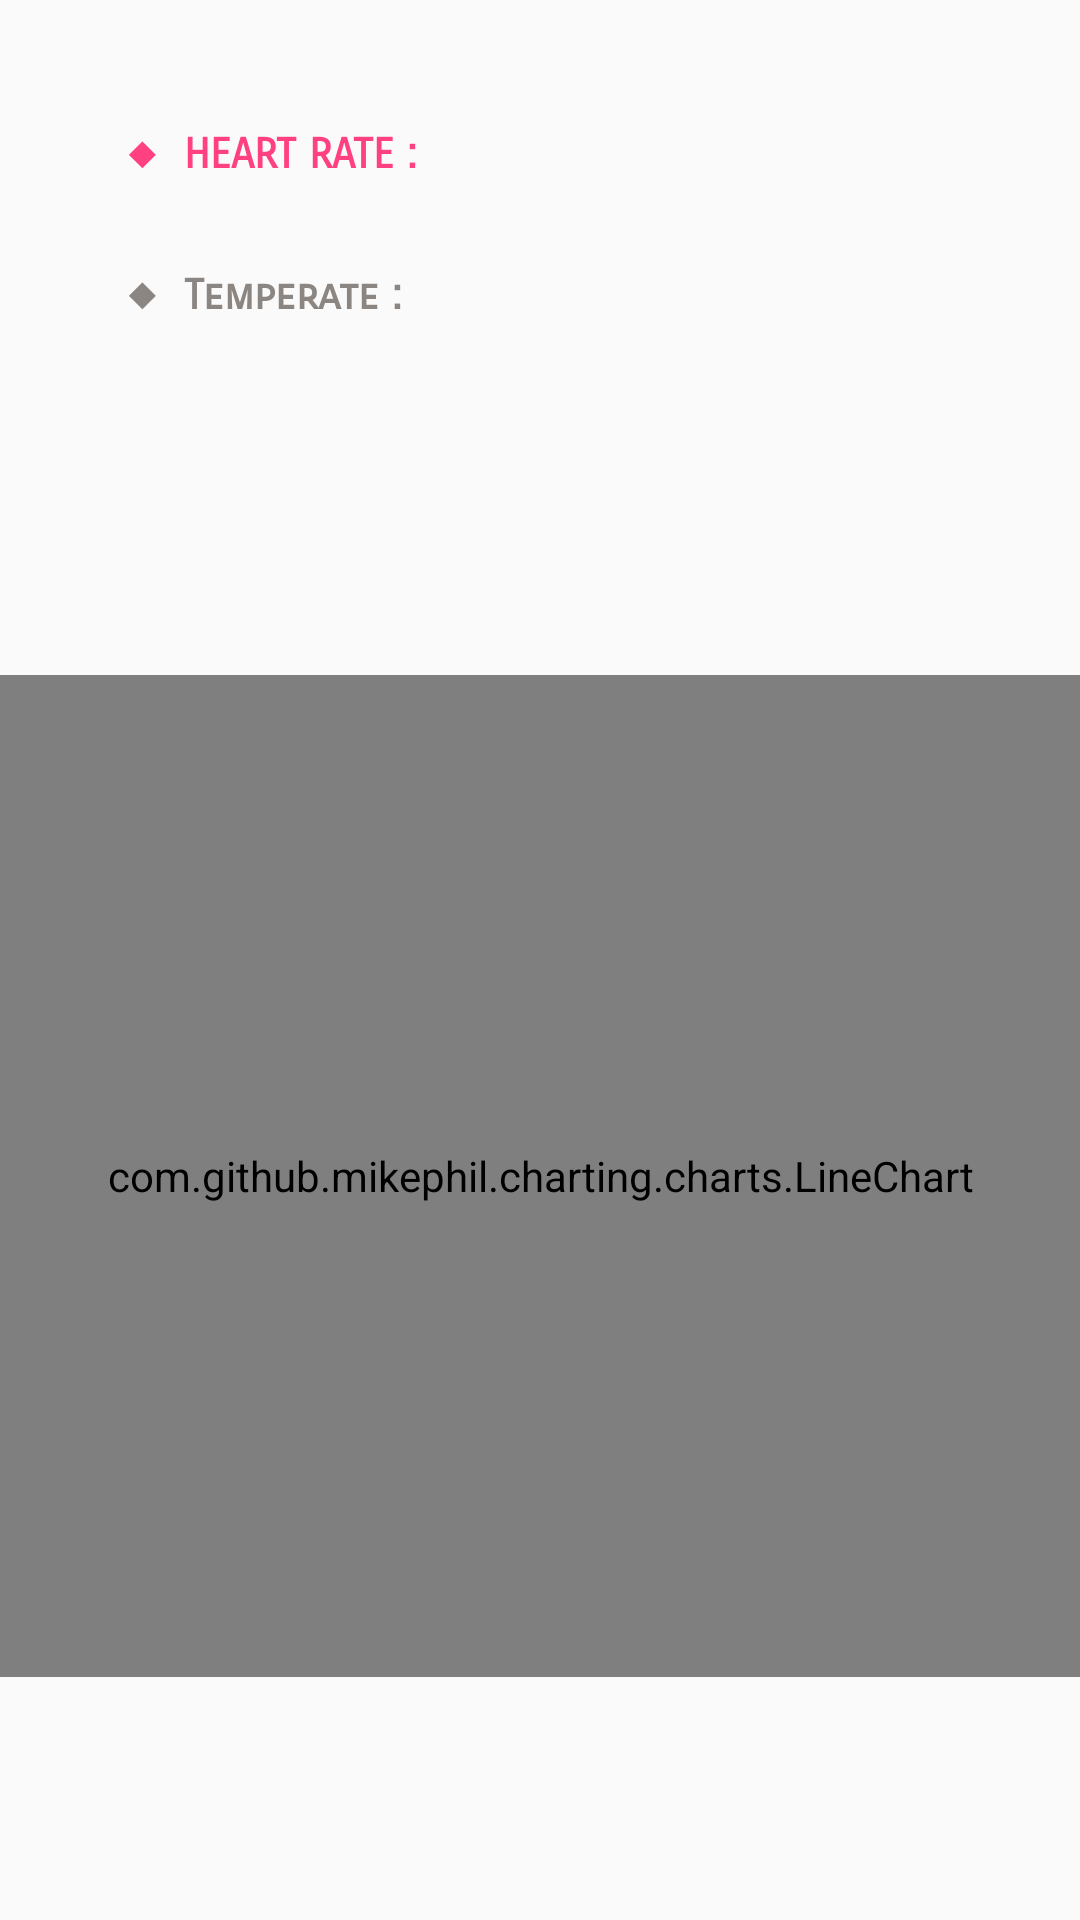

This screen was rendered from an Android layout file. Write that file and the resources it references.
<!-- AndroidManifest.xml: application theme AppTheme -->
<!-- res/layout/fragment_dashboard.xml -->
<?xml version="1.0" encoding="utf-8"?>
<RelativeLayout
    xmlns:android="http://schemas.android.com/apk/res/android"
    xmlns:app="http://schemas.android.com/apk/res-auto"
    xmlns:tools="http://schemas.android.com/tools"
    android:layout_width="match_parent"
    android:layout_height="match_parent"
    android:id="@+id/freshdashboard"
    tools:context=".DashboardFragment">

    <TextView
        android:id="@+id/HeartRate"
        android:layout_width="wrap_content"
        android:layout_height="29dp"
        android:layout_alignParentStart="true"
        android:layout_alignParentTop="true"
        android:layout_marginStart="42dp"
        android:layout_marginTop="41dp"
        android:fontFamily="sans-serif-smallcaps"
        android:text="◆  HEART RATE : "
        android:textColor="#FFFF4081"
        android:textStyle="bold" />

    <TextView
        android:id="@+id/Temperate"
        android:layout_width="wrap_content"
        android:layout_height="29dp"
        android:layout_alignParentTop="true"
        android:layout_alignStart="@+id/HeartRate"
        android:layout_marginTop="88dp"
        android:fontFamily="sans-serif-smallcaps"
        android:text="◆  Temperate : "
        android:textColor="#8b8682"
        android:textStyle="bold" />

    <ImageView
        android:id="@+id/imageView"
        android:layout_width="250dp"
        android:layout_height="190dp"
        android:layout_alignParentBottom="true"
        android:layout_alignParentStart="true"
        android:layout_marginBottom="138dp"
        android:layout_marginStart="55dp"
        android:alpha="0.15"
        android:src="@drawable/house" />

    <com.github.mikephil.charting.charts.LineChart
        android:id="@+id/chart"
        android:layout_width="match_parent"
        android:layout_height="334dp"
        android:layout_alignParentBottom="true"
        android:layout_alignParentStart="true"
        android:layout_marginBottom="81dp"
        android:fontFamily="sans-serif-smallcaps"
        android:textStyle="bold" />

</RelativeLayout>
<!-- resources referenced by this layout -->
<resources>
  <!-- drawable house: png bitmap (drawable, 29797 bytes) -->
  <style name="AppTheme" parent="Theme.AppCompat.Light.DarkActionBar">
          
          <item name="colorPrimary">@color/colorPrimary</item>
          <item name="colorPrimaryDark">@color/colorPrimaryDark</item>
          <item name="colorAccent">@color/colorAccent</item>
          <item name="windowActionBar">false</item>
          <item name="windowNoTitle">true</item>
  
  
      </style>
  <color name="colorPrimary">#fa508a</color>
  <color name="colorPrimaryDark">#ff3379</color>
  <color name="colorAccent">#FF4081</color>
</resources>
